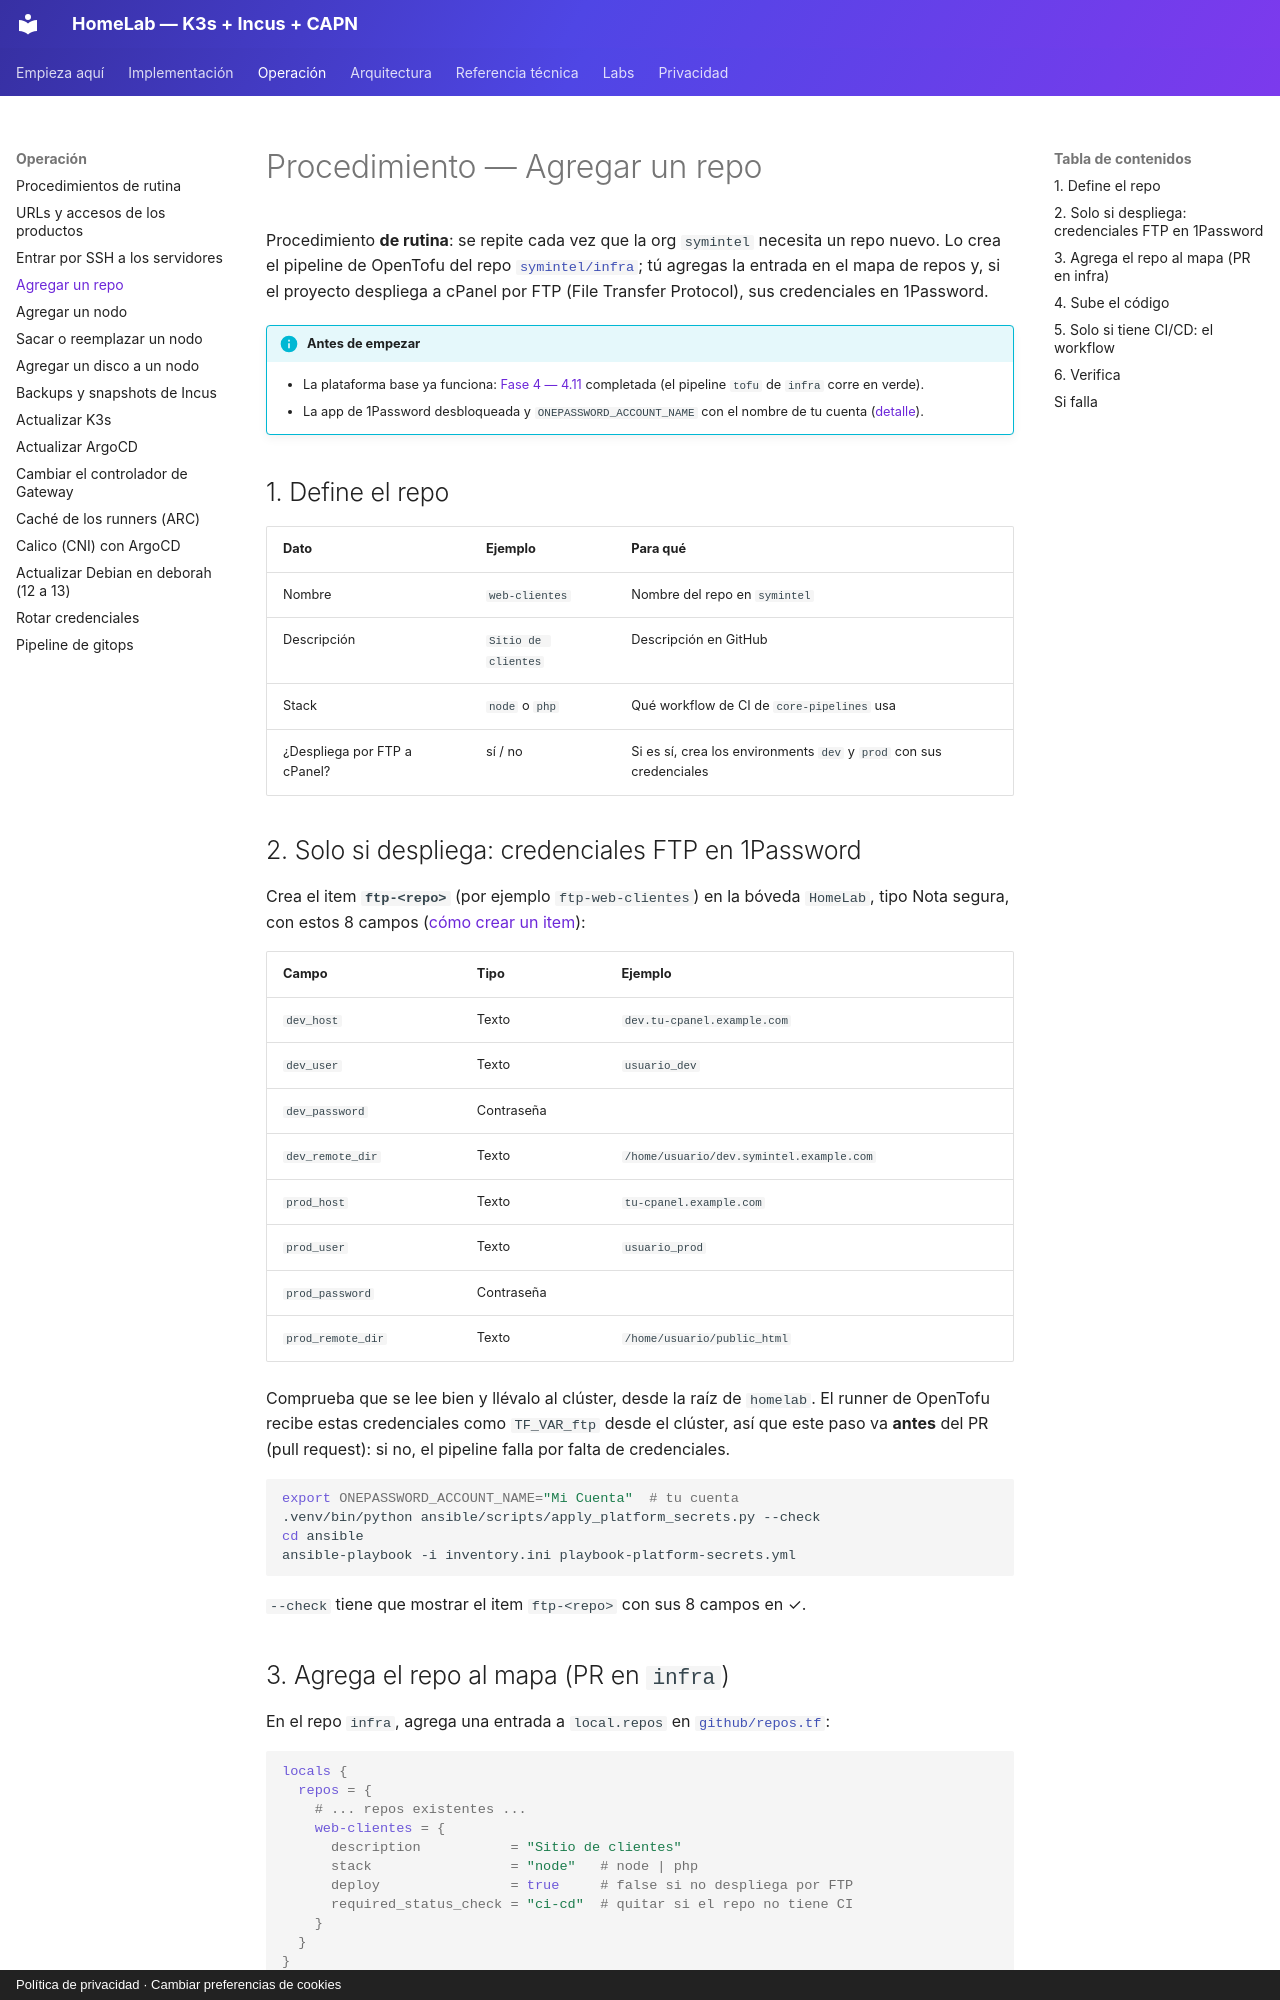

repository: symintel/homelab · page: operacion/agregar-repo/index.html · generator: mkdocs · copyright: Política de privacidad · Cambiar preferencias de cookies

# Procedimiento — Agregar un repo

Procedimiento **de rutina**: se repite cada vez que la org `symintel` necesita
un repo nuevo. Lo crea el pipeline de OpenTofu del repo
[`symintel/infra`](https://github.com/symintel/infra); tú agregas la
entrada en el mapa de repos y, si el proyecto despliega a cPanel por FTP (File Transfer Protocol),
sus credenciales en 1Password.

!!! info "Antes de empezar"
    - La plataforma base ya funciona: [Fase 4 — 4.11](../implementacion/fase-4-gitops.md#411-arc-y-pipeline-de-opentofu)
      completada (el pipeline `tofu` de `infra` corre en verde).
    - La app de 1Password desbloqueada y `ONEPASSWORD_ACCOUNT_NAME` con el
      nombre de tu cuenta ([detalle](../symintel/github.md#items-en-1password)).

## 1. Define el repo

| Dato | Ejemplo | Para qué |
|---|---|---|
| Nombre | `web-clientes` | Nombre del repo en `symintel` |
| Descripción | `Sitio de clientes` | Descripción en GitHub |
| Stack | `node` o `php` | Qué workflow de CI de `core-pipelines` usa |
| ¿Despliega por FTP a cPanel? | sí / no | Si es sí, crea los environments `dev` y `prod` con sus credenciales |

## 2. Solo si despliega: credenciales FTP en 1Password

Crea el item **`ftp-<repo>`** (por ejemplo `ftp-web-clientes`) en la bóveda
`HomeLab`, tipo Nota segura, con estos 8 campos
([cómo crear un item](../symintel/github.md#como-crear-un-item-con-campos-propios)):

| Campo | Tipo | Ejemplo |
|---|---|---|
| `dev_host` | Texto | `dev.tu-cpanel.example.com` |
| `dev_user` | Texto | `usuario_dev` |
| `dev_password` | Contraseña | |
| `dev_remote_dir` | Texto | `/home/usuario/dev.symintel.example.com` |
| `prod_host` | Texto | `tu-cpanel.example.com` |
| `prod_user` | Texto | `usuario_prod` |
| `prod_password` | Contraseña | |
| `prod_remote_dir` | Texto | `/home/usuario/public_html` |

Comprueba que se lee bien y llévalo al clúster, desde la raíz de `homelab`.
El runner de OpenTofu recibe estas credenciales como `TF_VAR_ftp` desde el
clúster, así que este paso va **antes** del PR (pull request): si no, el
pipeline falla por falta de credenciales.

```bash
export ONEPASSWORD_ACCOUNT_NAME="Mi Cuenta"  # tu cuenta
.venv/bin/python ansible/scripts/apply_platform_secrets.py --check
cd ansible
ansible-playbook -i inventory.ini playbook-platform-secrets.yml
```

`--check` tiene que mostrar el item `ftp-<repo>` con sus 8 campos en ✓.
